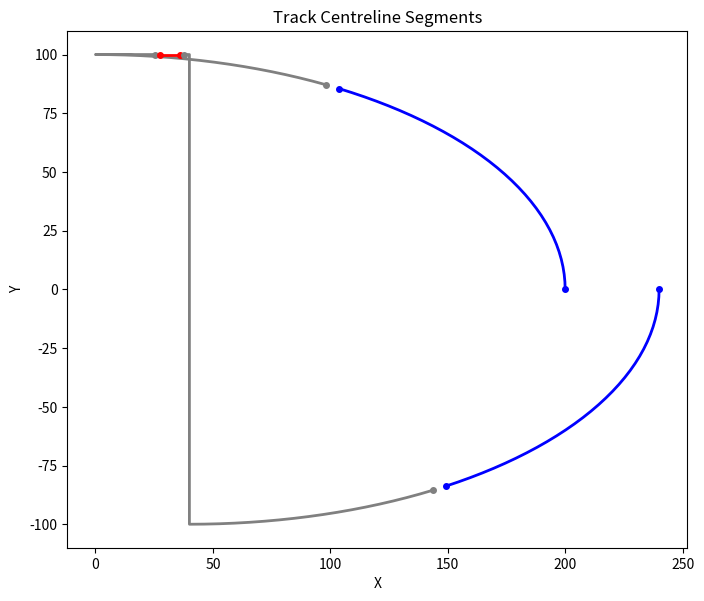

Write the Python code that produced this figure.
from typing import List, Tuple, Dict, Any, Optional
import numpy as np
import matplotlib.pyplot as plt
import math
# ----------------------------------------------------------------------------------------------------------------------------------------------------------
def _fit_circle_algebraic(x: np.ndarray, y: np.ndarray) -> Tuple[float, float, float]:
    """
    Fit a circle x^2 + y^2 + A x + B y + C = 0
    to points (x, y) via linear least squares.

    Returns (cx, cy, R).
    """
    # build design matrix
    A = np.column_stack([x, y, np.ones_like(x)])
    b = -(x**2 + y**2)
    # solve for [A_coef, B_coef, C_coef]
    coef, *_ = np.linalg.lstsq(A, b, rcond=None)
    A_coef, B_coef, C_coef = coef
    cx = -A_coef / 2
    cy = -B_coef / 2
    # compute radius
    R = np.sqrt(cx**2 + cy**2 - C_coef)
    return cx, cy, R

def segment_centerline_and_fit_arcs(
    centre_pts: List[Tuple[float, float]],
    window_length: int,
    step_size: int
) -> List[Dict[str, Any]]:
    """
    Divide the sampled track centerline into small, overlapping segments and fit a geometric primitive
    (circle/arc) to each one so that later stages can decide whether the segment behaves like a curve or a straight.

    Parameters:
    - centre_pts: Ordered list of (x, y) tuples representing the track centreline.
    - window_length: Number of points per test segment (window size).
    - step_size: Advance between successive windows (number of points to slide the window each step).

    Returns:
    - fits: List of dictionaries, each containing:
        - idx_start: Start index of the window.
        - idx_end: End index of the window.
        - R: Fitted circle radius.
        - centre: Tuple (cx, cy) of fitted circle centre.
        - arc_angle: Subtended angle of the arc.
        - rms_err: Root-mean-square residual error of the fit.
    """
    pts = np.asarray(centre_pts)
    n_pts = len(pts)
    fits: List[Dict[str, Any]] = []

    # slide window
    for i in range(0, n_pts - window_length + 1, step_size):
        seg = pts[i : i + window_length]
        x, y = seg[:, 0], seg[:, 1]

        # fit circle
        try:
            cx, cy, R = _fit_circle_algebraic(x, y)
        except Exception as e:
            # in case of degenerate (e.g. colinear) fallback to 'infinite' radius
            cx, cy, R = np.nan, np.nan, np.inf

        # compute distances to circle centre
        d = np.sqrt((x - cx)**2 + (y - cy)**2)
        # RMS error
        rms_err = float(np.sqrt(np.mean((d - R)**2)))

        # compute subtended angle:
        # angle at circle center from first to last point
        theta_start = np.arctan2(y[0] - cy, x[0] - cx)
        theta_end   = np.arctan2(y[-1] - cy, x[-1] - cx)
        # wrap to [-pi, +pi]
        delta = theta_end - theta_start
        delta = (delta + np.pi) % (2 * np.pi) - np.pi
        arc_angle = abs(delta)

        fits.append({
            'idx_start': i,
            'idx_end':   i + window_length - 1,
            'R':         float(R),
            'centre':    (float(cx), float(cy)),
            'arc_angle': float(arc_angle),
            'rms_err':   float(rms_err),
        })

    return fits
# ----------------------------------------------------------------------------------------------------------------------------------------------------------
def classify_arcs_vs_straights(
    fits: List[Dict[str, Any]],
    max_rms_err: float,
    min_arc_angle: float,
    max_R_for_corner: Optional[float] = None
) -> List[Dict[str, Any]]:
    """
    Decide, for every tested window, whether its geometry behaves like a corner (arc) or a straight segment.

    Parameters:
    - fits: List of fit dictionaries produced by segment_centerline_and_fit_arcs.
    - max_rms_err: Acceptable maximum circle-fit error to consider a valid arc.
    - min_arc_angle: Minimum subtended angle (in the same units as arc_angle) to qualify as a corner.
    - max_R_for_corner: Optional upper-bound radius; segments with radius larger than this are considered straight.

    Returns:
    - fits: The same list of dictionaries, each with an added key:
        - is_corner: Boolean indicating whether the segment is classified as a corner.
    """
    for fit in fits:
        R = fit.get('R', float('inf'))
        arc_angle = fit.get('arc_angle', 0.0)
        rms_err = fit.get('rms_err', float('inf'))

        # Basic corner criteria: good fit error and enough curvature
        is_corner = (rms_err <= max_rms_err) and (arc_angle >= min_arc_angle)

        # If a maximum radius is specified, enforce it
        if max_R_for_corner is not None:
            is_corner = is_corner and (R <= max_R_for_corner)

        fit['is_corner'] = bool(is_corner)

    return fits
# ----------------------------------------------------------------------------------------------------------------
def consolidate_segments(
    fits: List[Dict[str, Any]],
    min_straight_len: int
) -> List[Dict[str, Any]]:
    """
    Merge consecutive windows with the same label, split mixed sequences cleanly, and ensure rapid left–right
    switches (chicanes) appear as two corners with a short straight between.

    Parameters:
    - fits: List of fit dictionaries, each with is_corner, idx_start, idx_end.
    - min_straight_len: Minimum number of centreline points required to be considered a standalone straight segment.

    Returns:
    - segments: Ordered list of dictionaries, each containing:
        - type: "straight" or "corner"
        - idx_start: Start index of the segment in centre_pts.
        - idx_end: End index of the segment in centre_pts.
    """
    if not fits:
        return []

    # 1. Group consecutive windows into runs of the same label
    runs = []
    curr_label = fits[0]['is_corner']
    run_start = fits[0]['idx_start']
    run_end = fits[0]['idx_end']

    for fit in fits[1:]:
        if fit['is_corner'] == curr_label:
            # extend current run
            run_end = max(run_end, fit['idx_end'])
        else:
            # finish current run
            runs.append((curr_label, run_start, run_end))
            # start new run
            curr_label = fit['is_corner']
            run_start = fit['idx_start']
            run_end = fit['idx_end']
    # append last run
    runs.append((curr_label, run_start, run_end))

    # 2. Compute split boundaries between runs
    boundaries = []
    for i in range(len(runs) - 1):
        _, _, end_i = runs[i]
        _, start_j, _ = runs[i + 1]
        # midpoint boundary
        b = (end_i + start_j) // 2
        boundaries.append(b)

    # 3. Build preliminary segments using run boundaries
    segments = []
    for i, (label, r_start, r_end) in enumerate(runs):
        if i == 0:
            seg_start = r_start
            seg_end = boundaries[0] if boundaries else r_end
        elif i == len(runs) - 1:
            seg_start = boundaries[-1] + 1
            seg_end = r_end
        else:
            seg_start = boundaries[i - 1] + 1
            seg_end = boundaries[i]
        segments.append({
            'type': 'corner' if label else 'straight',
            'idx_start': seg_start,
            'idx_end': seg_end
        })

    # 4. Merge very short starting/ending straights (not chicane separators)
    #    if they are shorter than min_straight_len
    #    but preserve interior short straights (for chicanes)
    #    i.e., only adjust first or last segment if it's a short straight
    if len(segments) > 1:
        # first segment
        first = segments[0]
        if first['type'] == 'straight':
            length = first['idx_end'] - first['idx_start'] + 1
            if length < min_straight_len:
                # merge into next
                segments[1]['idx_start'] = first['idx_start']
                segments.pop(0)
        # last segment
        last = segments[-1]
        if last['type'] == 'straight':
            length = last['idx_end'] - last['idx_start'] + 1
            if length < min_straight_len:
                # merge into previous
                segments[-2]['idx_end'] = last['idx_end']
                segments.pop(-1)

    return segments
# -------------------------------------------------------------------------------------------------------------------------------------------------------------
def characterize_corners(
    segments: List[Dict[str, Any]],
    centre_pts: List[Tuple[float, float]]
) -> List[Dict[str, Any]]:
    """
    Attach geometry metrics to every confirmed corner so downstream planners know its “tightness” and “severity.”

    Parameters:
    - segments: List of segment dictionaries from consolidate_segments, where type == "corner".
    - centre_pts: Ordered list of (x, y) tuples representing the track centreline.

    Returns:
    - corners: List of dictionaries, each containing:
        - idx_start: Start index of the corner in centre_pts.
        - idx_end: End index of the corner in centre_pts.
        - R: Final radius of the re-fit circle.
        - arc_angle: Total subtended angle of the corner.
        - turn_dir: "L" or "R" indicating left or right turn direction.
    """
    corners: List[Dict[str, Any]] = []
    for seg in segments:
        if seg.get('type') != 'corner':
            continue

        # Extract the points for this corner
        pts = np.array(centre_pts[seg['idx_start']: seg['idx_end'] + 1])
        x, y = pts[:, 0], pts[:, 1]

        # Refit circle to the entire corner segment
        cx, cy, R = _fit_circle_algebraic(x, y)

        # Compute start/end angles relative to circle center
        theta_start = np.arctan2(y[0] - cy, x[0] - cx)
        theta_end   = np.arctan2(y[-1] - cy, x[-1] - cx)
        # Normalize delta to [-pi, pi]
        delta = theta_end - theta_start
        delta = (delta + np.pi) % (2 * np.pi) - np.pi
        arc_angle = abs(delta)

        # Determine turn direction (positive δ → counterclockwise → left)
        turn_dir = 'L' if delta > 0 else 'R'

        corners.append({
            'idx_start': seg['idx_start'],
            'idx_end':   seg['idx_end'],
            'R':         float(R),
            'arc_angle': float(arc_angle),
            'turn_dir':  turn_dir
        })

    return corners
# -------------------------------------------------------------------------------------------------------------------------------------------------------------


def visualize_track_segments(
    centre_pts: List[Tuple[float, float]],
    segments: List[Dict[str, Any]],
    line_width: float = 2.0,
    marker_size: float = 4.0,
    color_map: Optional[Dict[str, str]] = None
) -> None:
    """
    Provide a quick, intuitive visual of the entire lap, colouring each centre-line segment so engineers,
    drivers, or simulation tools can instantly distinguish straights, left-hand corners, and right-hand corners.
    """
    # Default colors if none provided
    if color_map is None:
        color_map = {
            'straight': 'gray',
            'L': 'blue',
            'R': 'red'
        }

    # Unpack centre points into arrays
    xs, ys = zip(*centre_pts)

    plt.figure(figsize=(8, 8))
    ax = plt.gca()
    ax.set_aspect('equal', 'box')
    ax.set_xlabel('X')
    ax.set_ylabel('Y')
    ax.set_title('Track Centreline Segments')

    # Plot each segment with its designated color
    for seg in segments:
        start, end = seg['idx_start'], seg['idx_end']
        seg_x = xs[start:end+1]
        seg_y = ys[start:end+1]

        if seg['type'] == 'straight':
            color = color_map['straight']
        else:
            # corner: use turn direction key
            turn = seg.get('turn_dir', None)
            color = color_map.get(turn, 'black')

        # Draw the segment
        ax.plot(seg_x, seg_y, linewidth=line_width, color=color)

        # Optionally mark the boundaries of each segment
        ax.scatter([seg_x[0], seg_x[-1]], [seg_y[0], seg_y[-1]],
                   s=marker_size**2, color=color, zorder=3)

    plt.show()

if __name__ == "__main__":
    # --- Generate a simple chicane path ---
    # Shape: from left to right, quick R → L turn
    t1 = np.linspace(0, np.pi / 2, 50)
    x1 = 200 * np.cos(t1)
    y1 = 100 * np.sin(t1)

    # short straight
    x2 = np.linspace(x1[-1], x1[-1] + 40, 20)
    y2 = np.full_like(x2, y1[-1])

    # Left turn (mirrored arc)
    t3 = np.linspace(np.pi / 2, 0, 50)
    x3 = x2[-1] + 200 * np.cos(t3)
    y3 = -100 * np.sin(t3)

    # Combine path segments
    x = np.concatenate([x1, x2, x3])
    y = np.concatenate([y1, y2, y3])
    centre_pts = list(zip(x, y))

    # --- Run the segmentation pipeline ---
    fits = segment_centerline_and_fit_arcs(centre_pts, window_length=20, step_size=5)
    fits = classify_arcs_vs_straights(fits, max_rms_err=1.0, min_arc_angle=0.05, max_R_for_corner=300)
    segs = consolidate_segments(fits, min_straight_len=10)
    corns = characterize_corners(segs, centre_pts)

    # Attach turn directions
    for s in segs:
        if s['type'] == 'corner':
            for c in corns:
                if c['idx_start'] == s['idx_start'] and c['idx_end'] == s['idx_end']:
                    s['turn_dir'] = c['turn_dir']
                    break

    # --- Visualize ---
    visualize_track_segments(centre_pts, segs)
